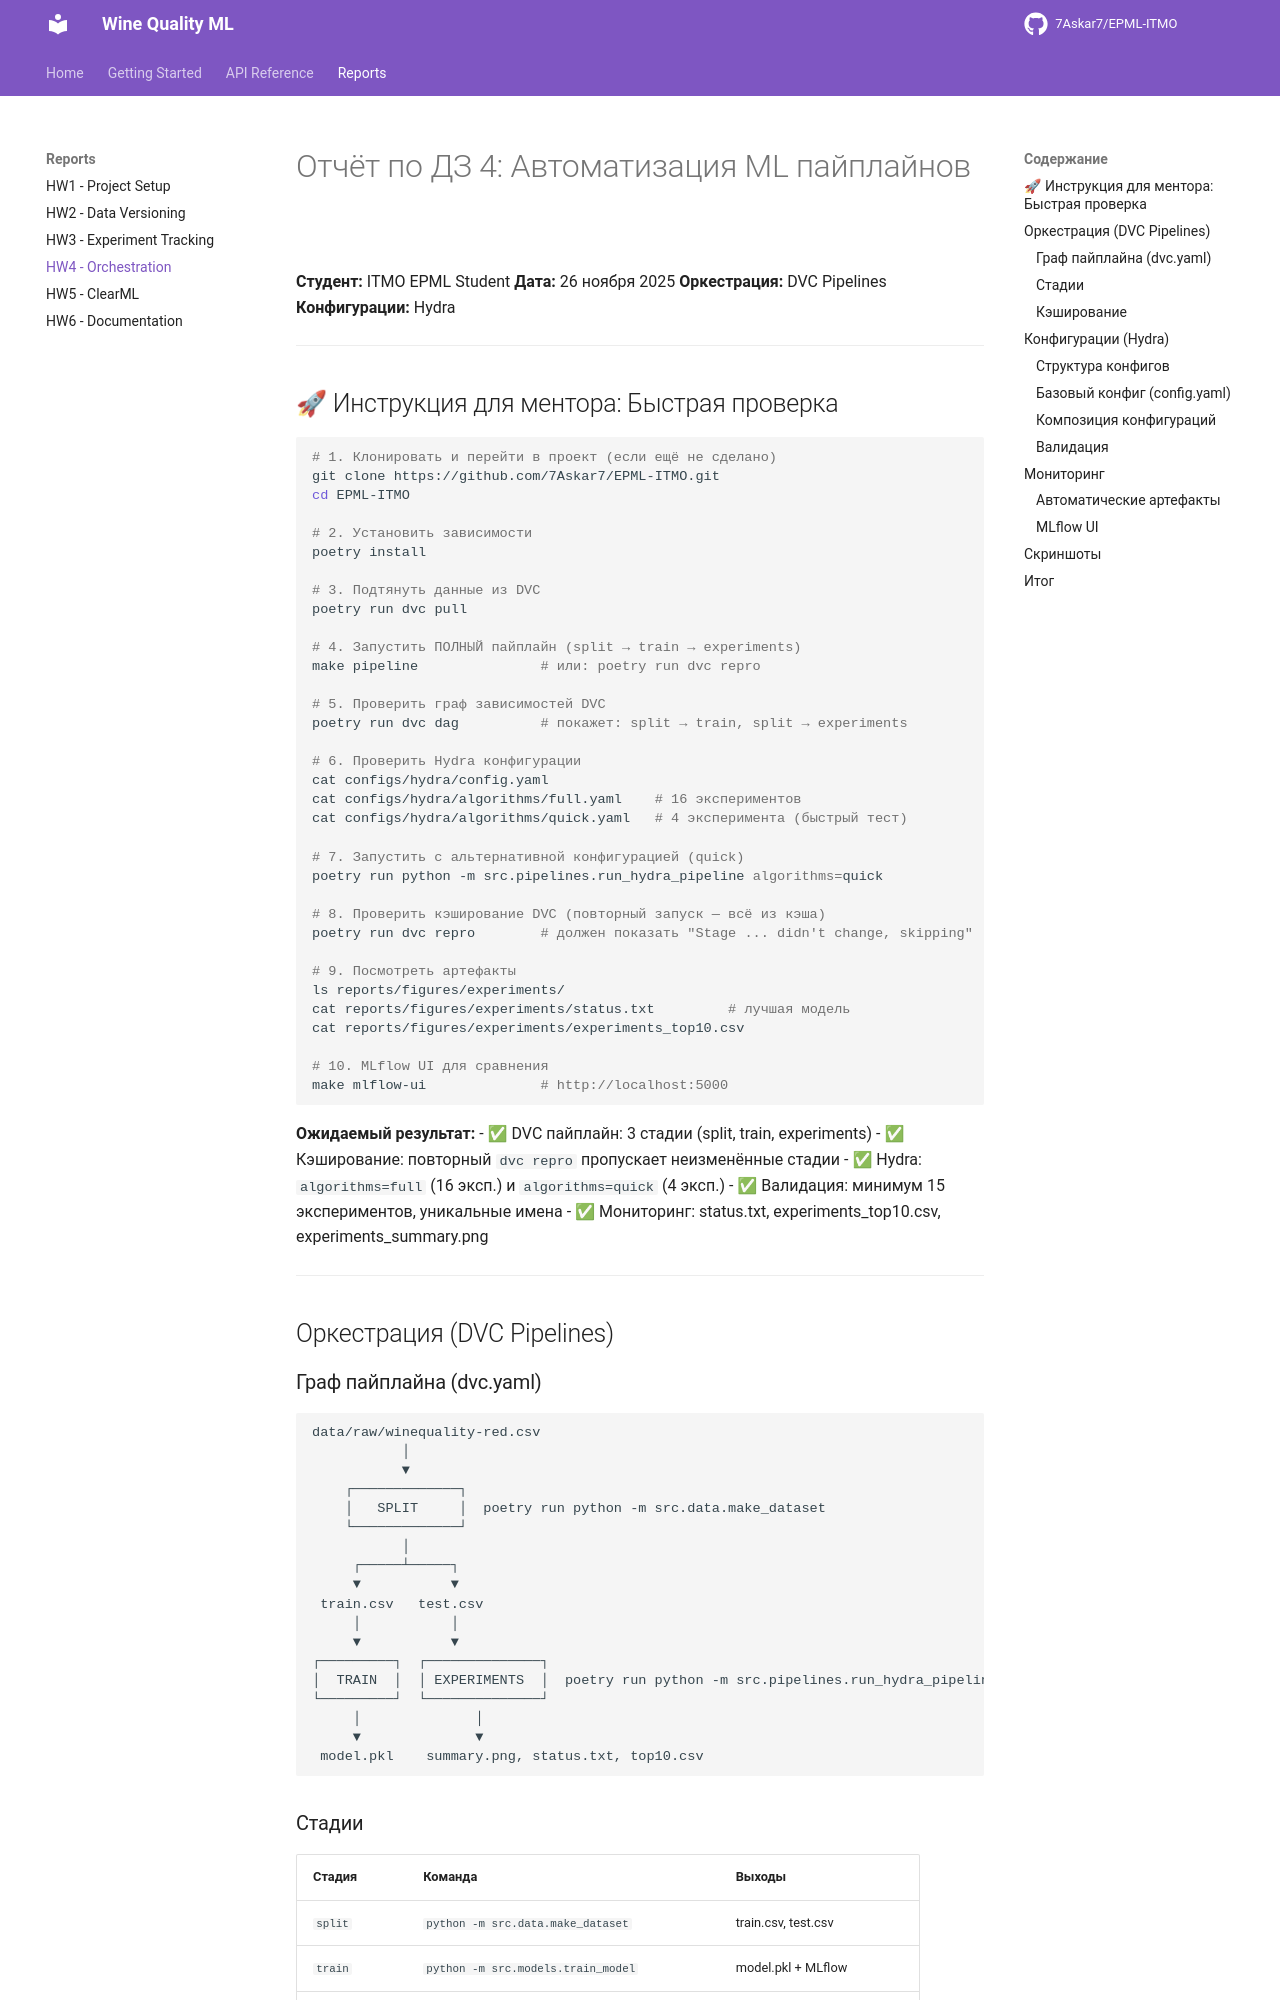

repository: 7Askar7/EPML-ITMO · page: REPORT_HW4/index.html · generator: mkdocs

# Отчёт по ДЗ 4: Автоматизация ML пайплайнов

**Студент:** ITMO EPML Student
**Дата:** 26 ноября 2025
**Оркестрация:** DVC Pipelines
**Конфигурации:** Hydra

---

## 🚀 Инструкция для ментора: Быстрая проверка

```bash
# 1. Клонировать и перейти в проект (если ещё не сделано)
git clone https://github.com/7Askar7/EPML-ITMO.git
cd EPML-ITMO

# 2. Установить зависимости
poetry install

# 3. Подтянуть данные из DVC
poetry run dvc pull

# 4. Запустить ПОЛНЫЙ пайплайн (split → train → experiments)
make pipeline               # или: poetry run dvc repro

# 5. Проверить граф зависимостей DVC
poetry run dvc dag          # покажет: split → train, split → experiments

# 6. Проверить Hydra конфигурации
cat configs/hydra/config.yaml
cat configs/hydra/algorithms/full.yaml    # 16 экспериментов
cat configs/hydra/algorithms/quick.yaml   # 4 эксперимента (быстрый тест)

# 7. Запустить с альтернативной конфигурацией (quick)
poetry run python -m src.pipelines.run_hydra_pipeline algorithms=quick

# 8. Проверить кэширование DVC (повторный запуск — всё из кэша)
poetry run dvc repro        # должен показать "Stage ... didn't change, skipping"

# 9. Посмотреть артефакты
ls reports/figures/experiments/
cat reports/figures/experiments/status.txt         # лучшая модель
cat reports/figures/experiments/experiments_top10.csv

# 10. MLflow UI для сравнения
make mlflow-ui              # http://localhost:5000
```

**Ожидаемый результат:**
- ✅ DVC пайплайн: 3 стадии (split, train, experiments)
- ✅ Кэширование: повторный `dvc repro` пропускает неизменённые стадии
- ✅ Hydra: `algorithms=full` (16 эксп.) и `algorithms=quick` (4 эксп.)
- ✅ Валидация: минимум 15 экспериментов, уникальные имена
- ✅ Мониторинг: status.txt, experiments_top10.csv, experiments_summary.png

---

## Оркестрация (DVC Pipelines)

### Граф пайплайна (dvc.yaml)
```
data/raw/winequality-red.csv
           │
           ▼
    ┌─────────────┐
    │   SPLIT     │  poetry run python -m src.data.make_dataset
    └─────────────┘
           │
     ┌─────┴─────┐
     ▼           ▼
 train.csv   test.csv
     │           │
     ▼           ▼
┌─────────┐  ┌──────────────┐
│  TRAIN  │  │ EXPERIMENTS  │  poetry run python -m src.pipelines.run_hydra_pipeline
└─────────┘  └──────────────┘
     │              │
     ▼              ▼
 model.pkl    summary.png, status.txt, top10.csv
```
